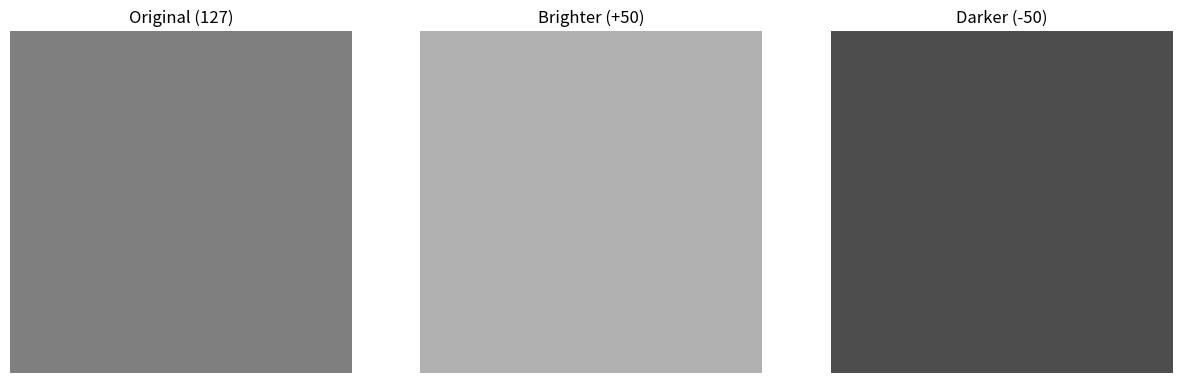

This chart was generated by the following Python code:
import numpy as np
import matplotlib.pyplot as plt

image = np.full((300, 300), 127, dtype=np.uint8)

brighter = np.clip(image.astype(np.int16) + 50, 0, 255).astype(np.uint8)
darker = np.clip(image.astype(np.int16) - 50, 0, 255).astype(np.uint8)

fig, (ax1, ax2, ax3) = plt.subplots(1, 3, figsize=(15, 5))

ax1.imshow(image, cmap='gray', vmin=0, vmax=255)
ax1.set_title("Original (127)")
ax1.axis('off')

ax2.imshow(brighter, cmap='gray', vmin=0, vmax=255)
ax2.set_title("Brighter (+50)")
ax2.axis('off')

ax3.imshow(darker, cmap='gray', vmin=0, vmax=255)
ax3.set_title("Darker (-50)")
ax3.axis('off')

plt.show()
